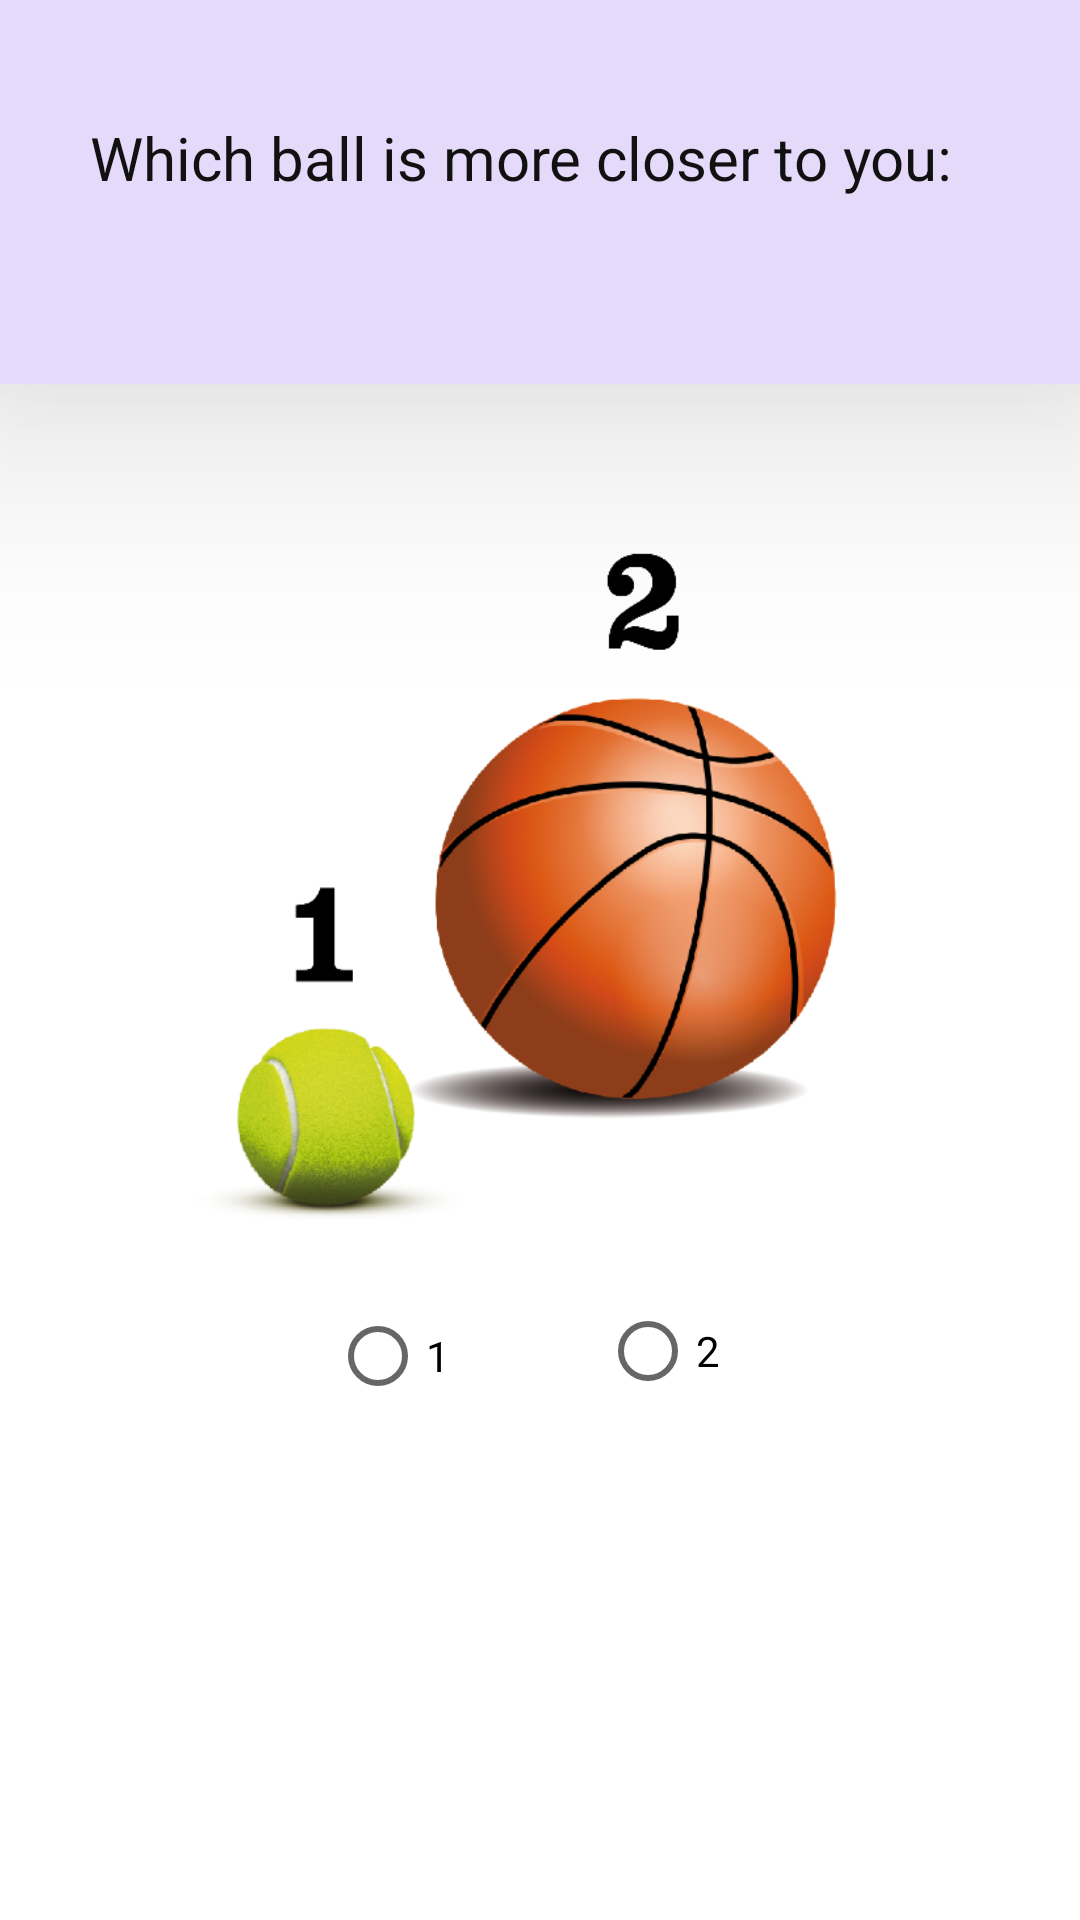

Produce the Android XML layout that renders to this screen, including the resource entries it uses.
<!-- AndroidManifest.xml: application theme Theme.AlzheimersDetector -->
<!-- res/layout/activity_test4.xml -->
<?xml version="1.0" encoding="utf-8"?>
<LinearLayout xmlns:android="http://schemas.android.com/apk/res/android"
    xmlns:app="http://schemas.android.com/apk/res-auto"
    xmlns:tools="http://schemas.android.com/tools"
    android:layout_width="match_parent"
    android:layout_height="match_parent"
    android:orientation="vertical"
    android:weightSum="10"
    tools:context=".Test4">

    <RelativeLayout
        android:layout_width="match_parent"
        android:layout_height="0dp"
        android:layout_weight="2"
        android:elevation="50dp"
        android:background="#E6DAFB">

        <TextView
            android:layout_width="300dp"
            android:layout_height="50dp"
            android:layout_centerInParent="true"
            android:layout_centerHorizontal="true"
            android:text="Which ball is more closer to you:"
            android:textColor="#121111"
            android:textSize="20dp"/>
    </RelativeLayout>

    <RelativeLayout
        android:layout_width="match_parent"
        android:layout_height="0dp"
        android:layout_weight="7"
        android:background="@color/white">

        <ImageView
            android:layout_width="250dp"
            android:layout_height="250dp"
            android:layout_centerHorizontal="true"
            android:layout_marginTop="40dp"
            android:src="@drawable/ball"/>

        <RadioGroup
            android:id="@+id/rdg2"
            android:layout_width="match_parent"
            android:layout_height="match_parent">

            <RadioButton
                android:id="@+id/rdc1"
                android:layout_width="wrap_content"
                android:layout_height="wrap_content"
                android:text="1"
                android:layout_marginTop="300dp"
                android:layout_marginLeft="110dp"/>

            <RadioButton
                android:id="@+id/rdc2"
                android:layout_width="wrap_content"
                android:layout_height="wrap_content"
                android:text="2"
                android:layout_marginLeft="200dp"
                android:layout_marginTop="-50dp"/>
        </RadioGroup>
    </RelativeLayout>
</LinearLayout>
<!-- resources referenced by this layout -->
<resources>
  <!-- drawable ball: png bitmap (drawable, 141119 bytes) -->
  <style name="Theme.AlzheimersDetector" parent="Theme.MaterialComponents.DayNight.DarkActionBar">
          
          <item name="colorPrimary">@color/purple_500</item>
          <item name="colorPrimaryVariant">@color/purple_700</item>
          <item name="colorOnPrimary">@color/white</item>
          
          <item name="colorSecondary">@color/teal_200</item>
          <item name="colorSecondaryVariant">@color/teal_700</item>
          <item name="colorOnSecondary">@color/black</item>
          
          <item name="android:statusBarColor" tools:targetApi="l">?attr/colorPrimaryVariant</item>
          
      </style>
  <!-- not gathered from this repository: default colours our renderer supplied (Android Studio template values) -->
  <color name="purple_500">#FF6200EE</color>
  <color name="purple_700">#FF3700B3</color>
  <color name="teal_200">#FF03DAC5</color>
  <color name="teal_700">#FF018786</color>
  <color name="black">#FF000000</color>
  <color name="white">#FFFFFFFF</color>
</resources>
